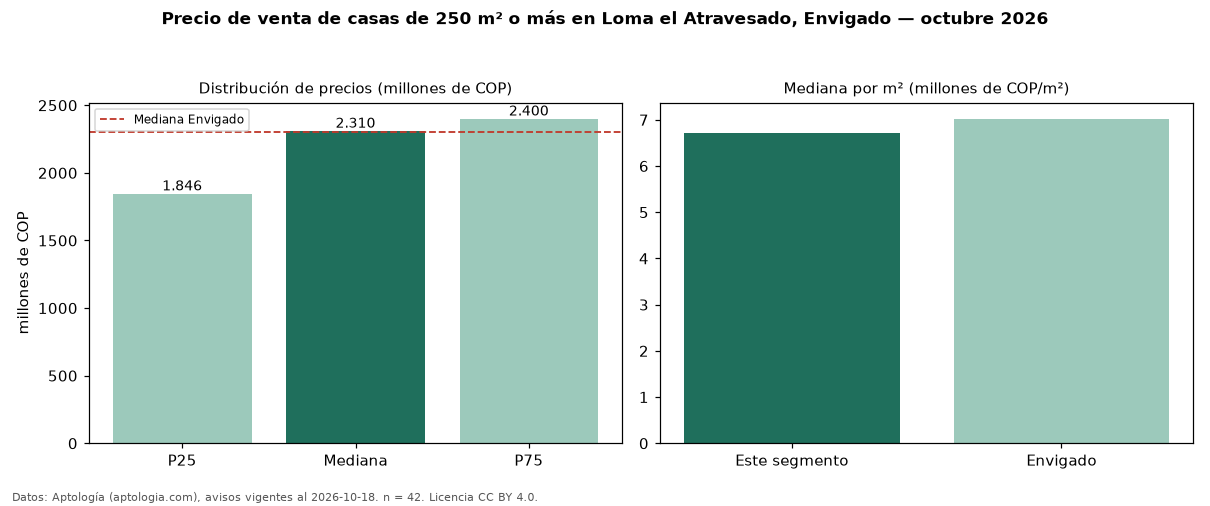

The data file committed next to this chart (first rows):
seccion, metrica, valor, moneda, n
filtro, area6, de 250 m² o más, , 42
precio, p25, 1846250000, COP, 42
precio, mediana, 2310000000, COP, 42
precio, p75, 2400000000, COP, 42
precio, minimo, 1320000000, COP, 42
precio, maximo, 4500000000, COP, 42
m2, mediana_precio_m2, 6712488, COP, 42
m2, area_mediana_m2, 335.5, m2, 42
admin, mediana_admin_mes, 1173265, COP, 24
banos, mediana_banos, 5.0, , 
parqueadero, pct_con_parqueadero, 100.0, %, 42
estrato, estrato_mas_frecuente, 6, , 41
habitaciones, 3+, 2310000000, COP, 42
ciudad, mediana_ciudad_referencia, 2300000000, COP, 
ciudad, mediana_m2_ciudad, 7022394, COP, 
fuente, fecha_datos, 2026-10-18, , 
fuente, atribucion, https://www.aptologia.com/casas-en-venta…, , 
fuente, licencia, CC BY 4.0, , 
